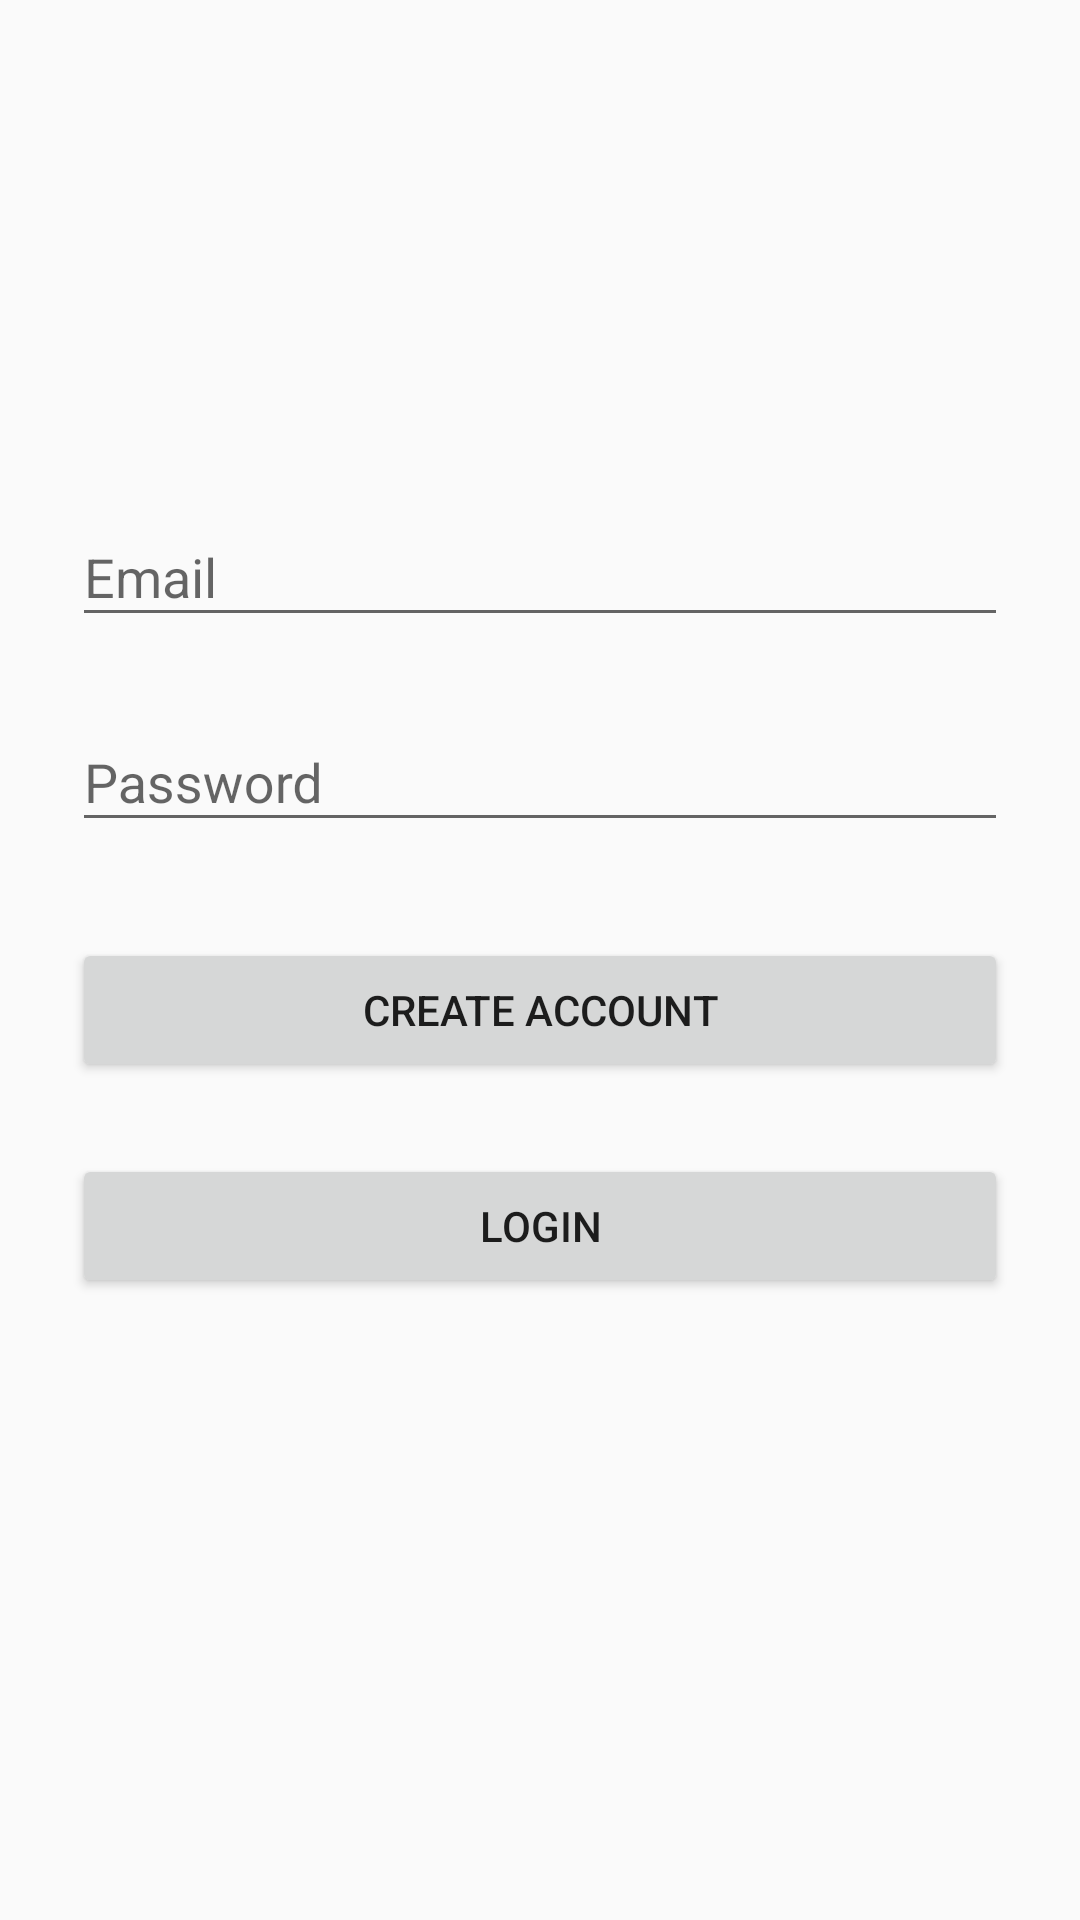

Layout XML and referenced resources for this Android screen:
<!-- AndroidManifest.xml: application theme AppTheme -->
<!-- res/layout/activity_signup.xml -->
<?xml version="1.0" encoding="utf-8"?>

<ScrollView
    xmlns:android="http://schemas.android.com/apk/res/android"
    android:layout_width="fill_parent"
    android:layout_height="fill_parent"
    android:fitsSystemWindows="true">

    <LinearLayout
        android:orientation="vertical"
        android:layout_width="match_parent"
        android:layout_height="wrap_content"
        android:paddingTop="56dp"
        android:paddingLeft="24dp"
        android:paddingRight="24dp">

        <ImageView android:src="@drawable/logo"
            android:layout_width="wrap_content"
            android:layout_height="72dp"
            android:layout_marginBottom="24dp"
            android:layout_gravity="center_horizontal"
            android:padding="10dp"/>

        












        
        <com.google.android.material.textfield.TextInputLayout
            android:layout_width="match_parent"
            android:layout_height="wrap_content"
            android:layout_marginTop="8dp"
            android:layout_marginBottom="8dp">
            <EditText android:id="@+id/input_email"
                android:layout_width="match_parent"
                android:layout_height="wrap_content"
                android:inputType="textEmailAddress"
                android:hint="Email" />
        </com.google.android.material.textfield.TextInputLayout>

        
        <com.google.android.material.textfield.TextInputLayout
            android:layout_width="match_parent"
            android:layout_height="wrap_content"
            android:layout_marginTop="8dp"
            android:layout_marginBottom="8dp">
            <EditText android:id="@+id/input_password"
                android:layout_width="match_parent"
                android:layout_height="wrap_content"
                android:inputType="textPassword"
                android:hint="Password"/>
        </com.google.android.material.textfield.TextInputLayout>

        
        <androidx.appcompat.widget.AppCompatButton
            android:id="@+id/btn_signup"
            android:layout_width="fill_parent"
            android:layout_height="wrap_content"
            android:layout_marginTop="24dp"
            android:layout_marginBottom="24dp"
            android:padding="12dp"
            android:text="Create Account"/>

        
        <androidx.appcompat.widget.AppCompatButton
            android:id="@+id/btn_login"
            android:layout_width="fill_parent"
            android:layout_height="wrap_content"
            android:layout_marginBottom="24dp"
            android:padding="12dp"
            android:text="Login"/>



    </LinearLayout>
</ScrollView>
<!-- resources referenced by this layout -->
<resources>
  <style name="AppTheme" parent="Theme.AppCompat.Light.NoActionBar">
          
          <item name="colorPrimary">@android:color/holo_green_light</item>
          <item name="colorPrimaryDark">@android:color/holo_green_dark</item>
          <item name="colorAccent">@color/colorAccent</item>
      </style>
  <color name="colorAccent">#03DAC5</color>
</resources>
